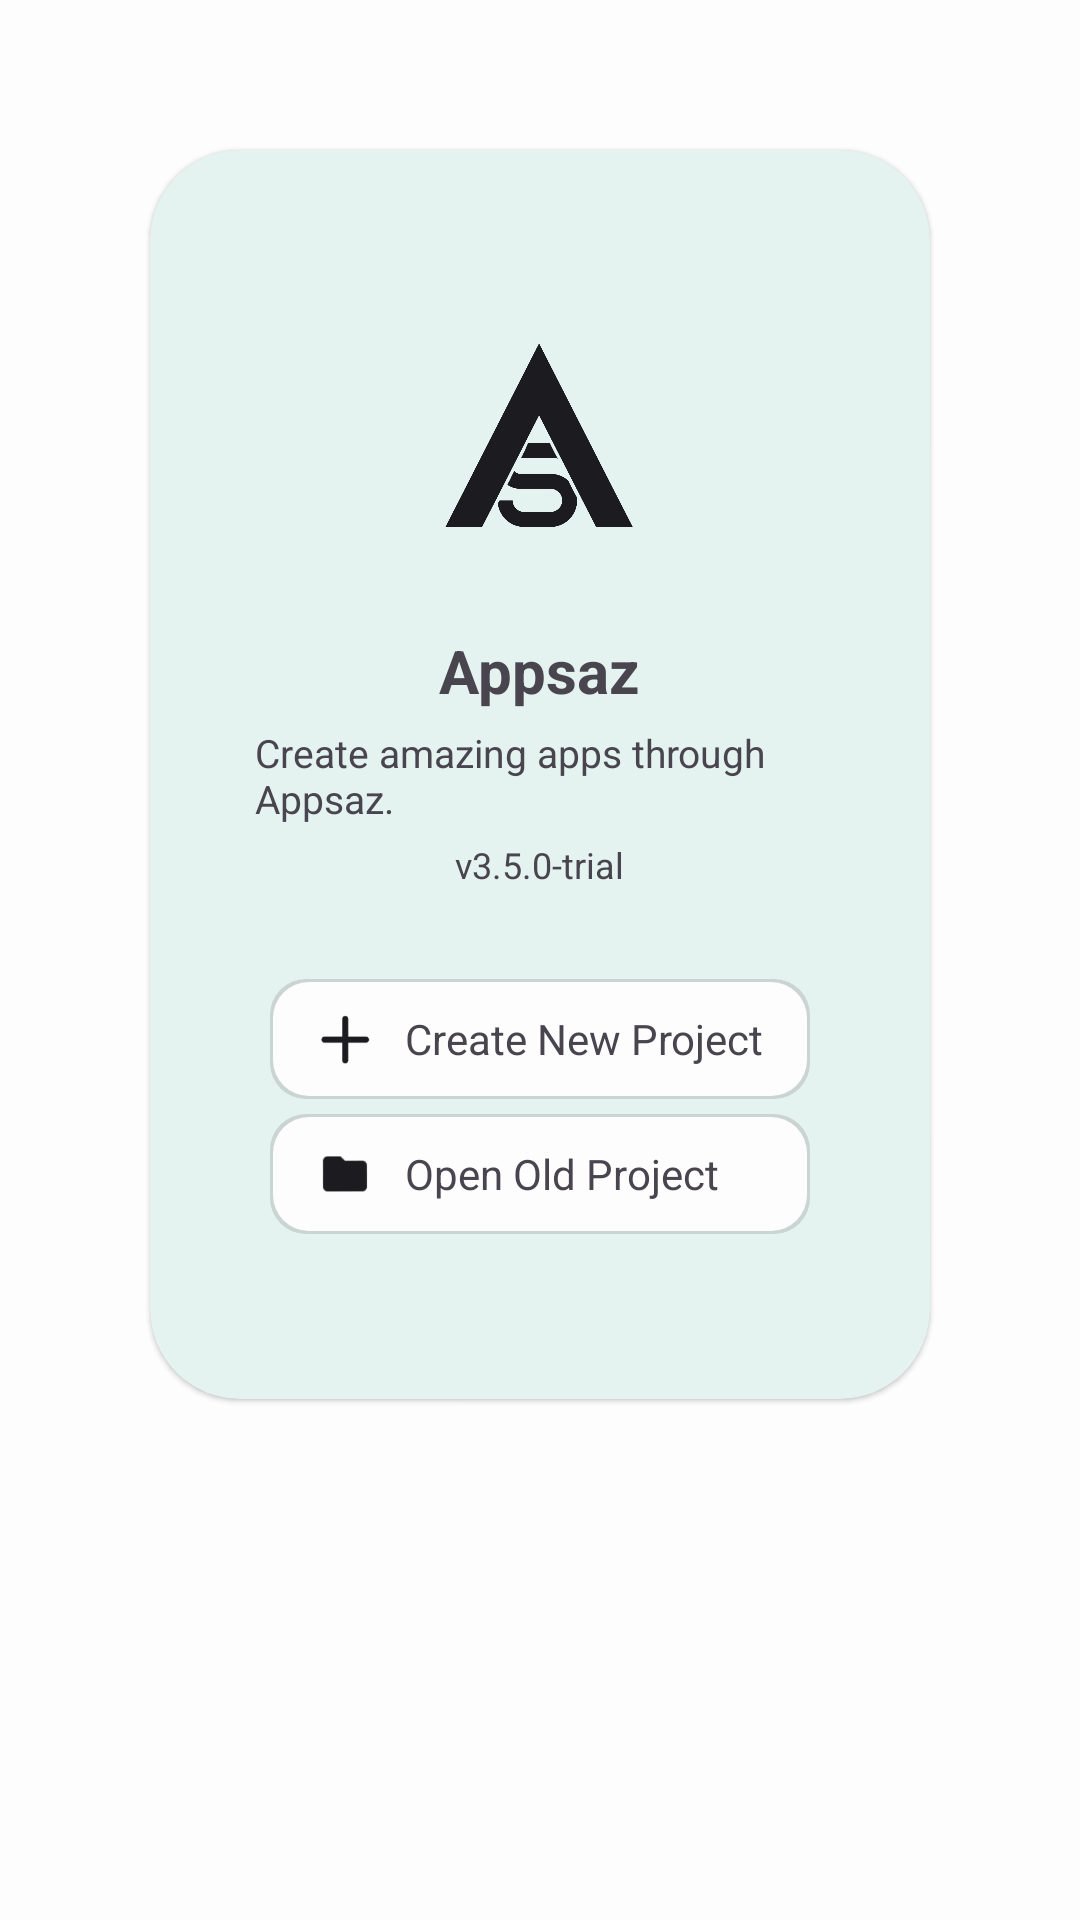

Produce the Android XML layout that renders to this screen, including the resource entries it uses.
<!-- AndroidManifest.xml: application theme AppTheme -->
<!-- res/layout/main_not_opened_project.xml -->
<?xml version="1.0" encoding="utf-8"?>
<RelativeLayout
     xmlns:android="http://schemas.android.com/apk/res/android"
     xmlns:app="http://schemas.android.com/apk/res-auto"
     xmlns:tools="http://schemas.android.com/tools"
     android:layout_height="match_parent"
     android:layout_width="match_parent">

    <ScrollView
         android:layout_height="match_parent"
         android:layout_width="match_parent"
         android:paddingBottom="65dp">

        <LinearLayout
             android:layout_height="fill_parent"
             android:layout_width="fill_parent"
             android:gravity="center_horizontal"
             android:orientation="vertical">

            <androidx.cardview.widget.CardView
                 android:layout_height="wrap_content"
                 android:layout_width="wrap_content"
                 android:layout_margin="50dp"
                 app:cardElevation="1dp"
                 app:cardBackgroundColor="@color/colorCard"
                 app:cardCornerRadius="30dp">

                <LinearLayout
                     android:layout_height="wrap_content"
                     android:layout_width="wrap_content"
                     android:orientation="vertical">

                    <FrameLayout
                         android:layout_height="wrap_content"
                         android:layout_width="match_parent">

                        <LinearLayout
                             android:layout_height="wrap_content"
                             android:layout_width="match_parent"
                             android:gravity="center"
                             android:padding="30dp"
                             android:orientation="vertical">

                            <ImageView
                                 android:layout_height="100dp"
                                 android:layout_width="100dp"
                                 android:src="@drawable/appsaz_logo"
                                 android:layout_margin="15dp"
                                 android:tint="@color/colorTint" />

                            <TextView
                                 android:layout_height="wrap_content"
                                 android:layout_width="wrap_content"
                                 android:textSize="20sp"
                                 android:id="@+id/appAppName"
                                 android:textStyle="bold"
                                 android:text="@string/app_name" />

                            <TextView
                                 android:layout_height="wrap_content"
                                 android:layout_width="wrap_content"
                                 android:layout_margin="5dp"
                                 android:textSize="13sp"
                                 android:text="@string/nave_desc" />

                            <TextView
                                 android:layout_height="wrap_content"
                                 android:layout_width="wrap_content"
                                 android:textSize="12sp"
                                 android:text="@string/a_version" />

                        </LinearLayout>

                    </FrameLayout>

                    <LinearLayout
                         android:layout_height="wrap_content"
                         android:layout_width="wrap_content"
                         android:layout_marginBottom="50dp"
                         android:orientation="vertical"
                         android:layout_marginLeft="40dp"
                         android:layout_marginRight="40dp">

                        <FrameLayout
                             android:layout_height="wrap_content"
                             android:layout_width="match_parent"
                             android:layout_marginBottom="5dp"
                             android:background="@drawable/row_bg"
                             android:minHeight="40dp"
                             android:padding="5dp"
                             android:id="@+id/createProject">

                            <RelativeLayout
                                 android:layout_height="match_parent"
                                 android:layout_width="match_parent"
                                 android:orientation="horizontal"
                                 android:paddingLeft="10dp">

                                <ImageView
                                     android:layout_height="20dp"
                                     android:layout_width="20dp"
                                     android:layout_centerInParent="true"
                                     android:src="@drawable/ic_new_project"
                                     android:layout_alignParentLeft="true"
                                     android:tint="@color/colorTint"
                                     android:layout_gravity="right|center" />

                                <LinearLayout
                                     android:layout_height="wrap_content"
                                     android:layout_width="match_parent"
                                     android:layout_centerInParent="true"
                                     android:orientation="vertical"
                                     android:layout_marginRight="10dp"
                                     android:layout_marginLeft="30dp"
                                     android:layout_alignParentRight="true">

                                    <TextView
                                         android:layout_height="wrap_content"
                                         android:layout_width="match_parent"
                                         android:textAppearance="?android:attr/textAppearanceSmall"
                                         android:text="@string/main_create_app" />

                                </LinearLayout>

                            </RelativeLayout>

                        </FrameLayout>

                        <FrameLayout
                             android:layout_height="wrap_content"
                             android:layout_width="match_parent"
                             android:layout_marginBottom="5dp"
                             android:background="@drawable/row_bg"
                             android:minHeight="40dp"
                             android:padding="5dp"
                             android:id="@+id/openProject">

                            <RelativeLayout
                                 android:layout_height="match_parent"
                                 android:layout_width="match_parent"
                                 android:orientation="horizontal"
                                 android:paddingLeft="10dp">

                                <ImageView
                                     android:layout_height="20dp"
                                     android:layout_width="20dp"
                                     android:layout_centerInParent="true"
                                     android:src="@drawable/ic_open_project"
                                     android:layout_alignParentLeft="true"
                                     android:tint="@color/colorTint"
                                     android:layout_gravity="right|center" />

                                <LinearLayout
                                     android:layout_height="wrap_content"
                                     android:layout_width="match_parent"
                                     android:layout_centerInParent="true"
                                     android:orientation="vertical"
                                     android:layout_marginRight="10dp"
                                     android:layout_marginLeft="30dp"
                                     android:layout_alignParentRight="true">

                                    <TextView
                                         android:layout_height="wrap_content"
                                         android:layout_width="match_parent"
                                         android:textAppearance="?android:attr/textAppearanceSmall"
                                         android:text="@string/main_open_project" />

                                </LinearLayout>

                            </RelativeLayout>

                        </FrameLayout>

                    </LinearLayout>

                </LinearLayout>

            </androidx.cardview.widget.CardView>

        </LinearLayout>

    </ScrollView>

</RelativeLayout>
<!-- resources referenced by this layout -->
<resources>
  <color name="colorCard">#E4F2F0</color>
  <color name="colorTint">@color/md_theme_dark_background</color>
  <!-- drawable appsaz_logo: png bitmap (drawable, 26820 bytes) -->
  <!-- drawable ic_new_project: png bitmap (drawable, 840 bytes) -->
  <!-- drawable ic_open_project: png bitmap (drawable, 1023 bytes) -->
  <!-- drawable row_bg (drawable) -->
  <layer-list xmlns:android="http://schemas.android.com/apk/res/android">
  
      <item>
          <shape>
              <padding
                      android:bottom="1.0dip"
                      android:left="1.0dip"
                      android:right="1.0dip"
                      android:top="1.0dip" />
  
              <solid android:color="#45818181" />
  
              <corners android:radius="12dp" />
          </shape>
      </item>
      <item>
          <ripple
                  xmlns:android="http://schemas.android.com/apk/res/android"
                  android:color="@color/pressed_color">
              <corners android:radius="12dp" />
  
              <item android:id="@android:id/background">
                  <shape>
                      <corners android:radius="12dp" />
  
                      <solid android:color="@color/not_pressed_color" />
                  </shape>
              </item>
          </ripple>
      </item>
  
  </layer-list>
  <string name="a_version">v3.5.0-trial</string>
  <string name="app_name">Appsaz</string>
  <string name="main_create_app">Create New Project</string>
  <string name="main_open_project">Open Old Project</string>
  <string name="nave_desc">Create amazing apps through Appsaz.</string>
  <style name="AppTheme" parent="Theme.MaterialComponents.DayNight.NoActionBar">
          
          <item name="colorPrimary">@color/primary</item>
          <item name="colorPrimaryVariant">@color/primary_variant</item>
          <item name="colorOnPrimary">@color/on_primary</item>
  
          
          <item name="colorSecondary">@color/secondary</item>
          <item name="colorSecondaryVariant">@color/secondary_variant</item>
          <item name="colorOnSecondary">@color/on_secondary</item>
  
          
         
          <item name="colorOnBackground">@color/on_background</item>
  
          
          <item name="colorSurface">@color/surface</item>
          <item name="colorOnSurface">@color/on_surface</item>
  
          
          <item name="colorError">@color/error</item>
          <item name="colorOnError">@color/on_error</item>
  
          
          <item name="textAppearanceHeadline1">@style/TextAppearance.MaterialComponents.Headline1</item>
          <item name="textAppearanceBody1">@style/TextAppearance.MaterialComponents.Body1</item>
  
          
          <item name="shapeAppearanceSmallComponent">@style/ShapeAppearance.MaterialComponents.SmallComponent</item>
          <item name="shapeAppearanceMediumComponent">@style/ShapeAppearance.MaterialComponents.MediumComponent</item>
          <item name="shapeAppearanceLargeComponent">@style/ShapeAppearance.MaterialComponents.LargeComponent</item>
      </style>
  <color name="md_theme_dark_background">#1C1B1F</color>
  <color name="pressed_color">@color/colorAccent</color>
  <color name="not_pressed_color">@color/colorNotpressed</color>
  <color name="primary">#008777</color>
  <color name="primary_variant">#005F57</color>
  <color name="on_primary">#FFFFFF</color>
  <color name="secondary">#56C2AA</color>
  <color name="secondary_variant">#004C3F</color>
  <color name="on_secondary">#FFFFFF</color>
  <color name="on_background">#1A1A1A</color>
  <color name="surface">#FFFFFF</color>
  <color name="on_surface">#1A1A1A</color>
  <color name="error">#B3261E</color>
  <color name="on_error">#FFFFFF</color>
  <color name="colorAccent">#006E6E</color>
  <color name="colorNotpressed">@color/md_theme_light_background</color>
  <color name="md_theme_light_background">#FDFDFD</color>
</resources>
